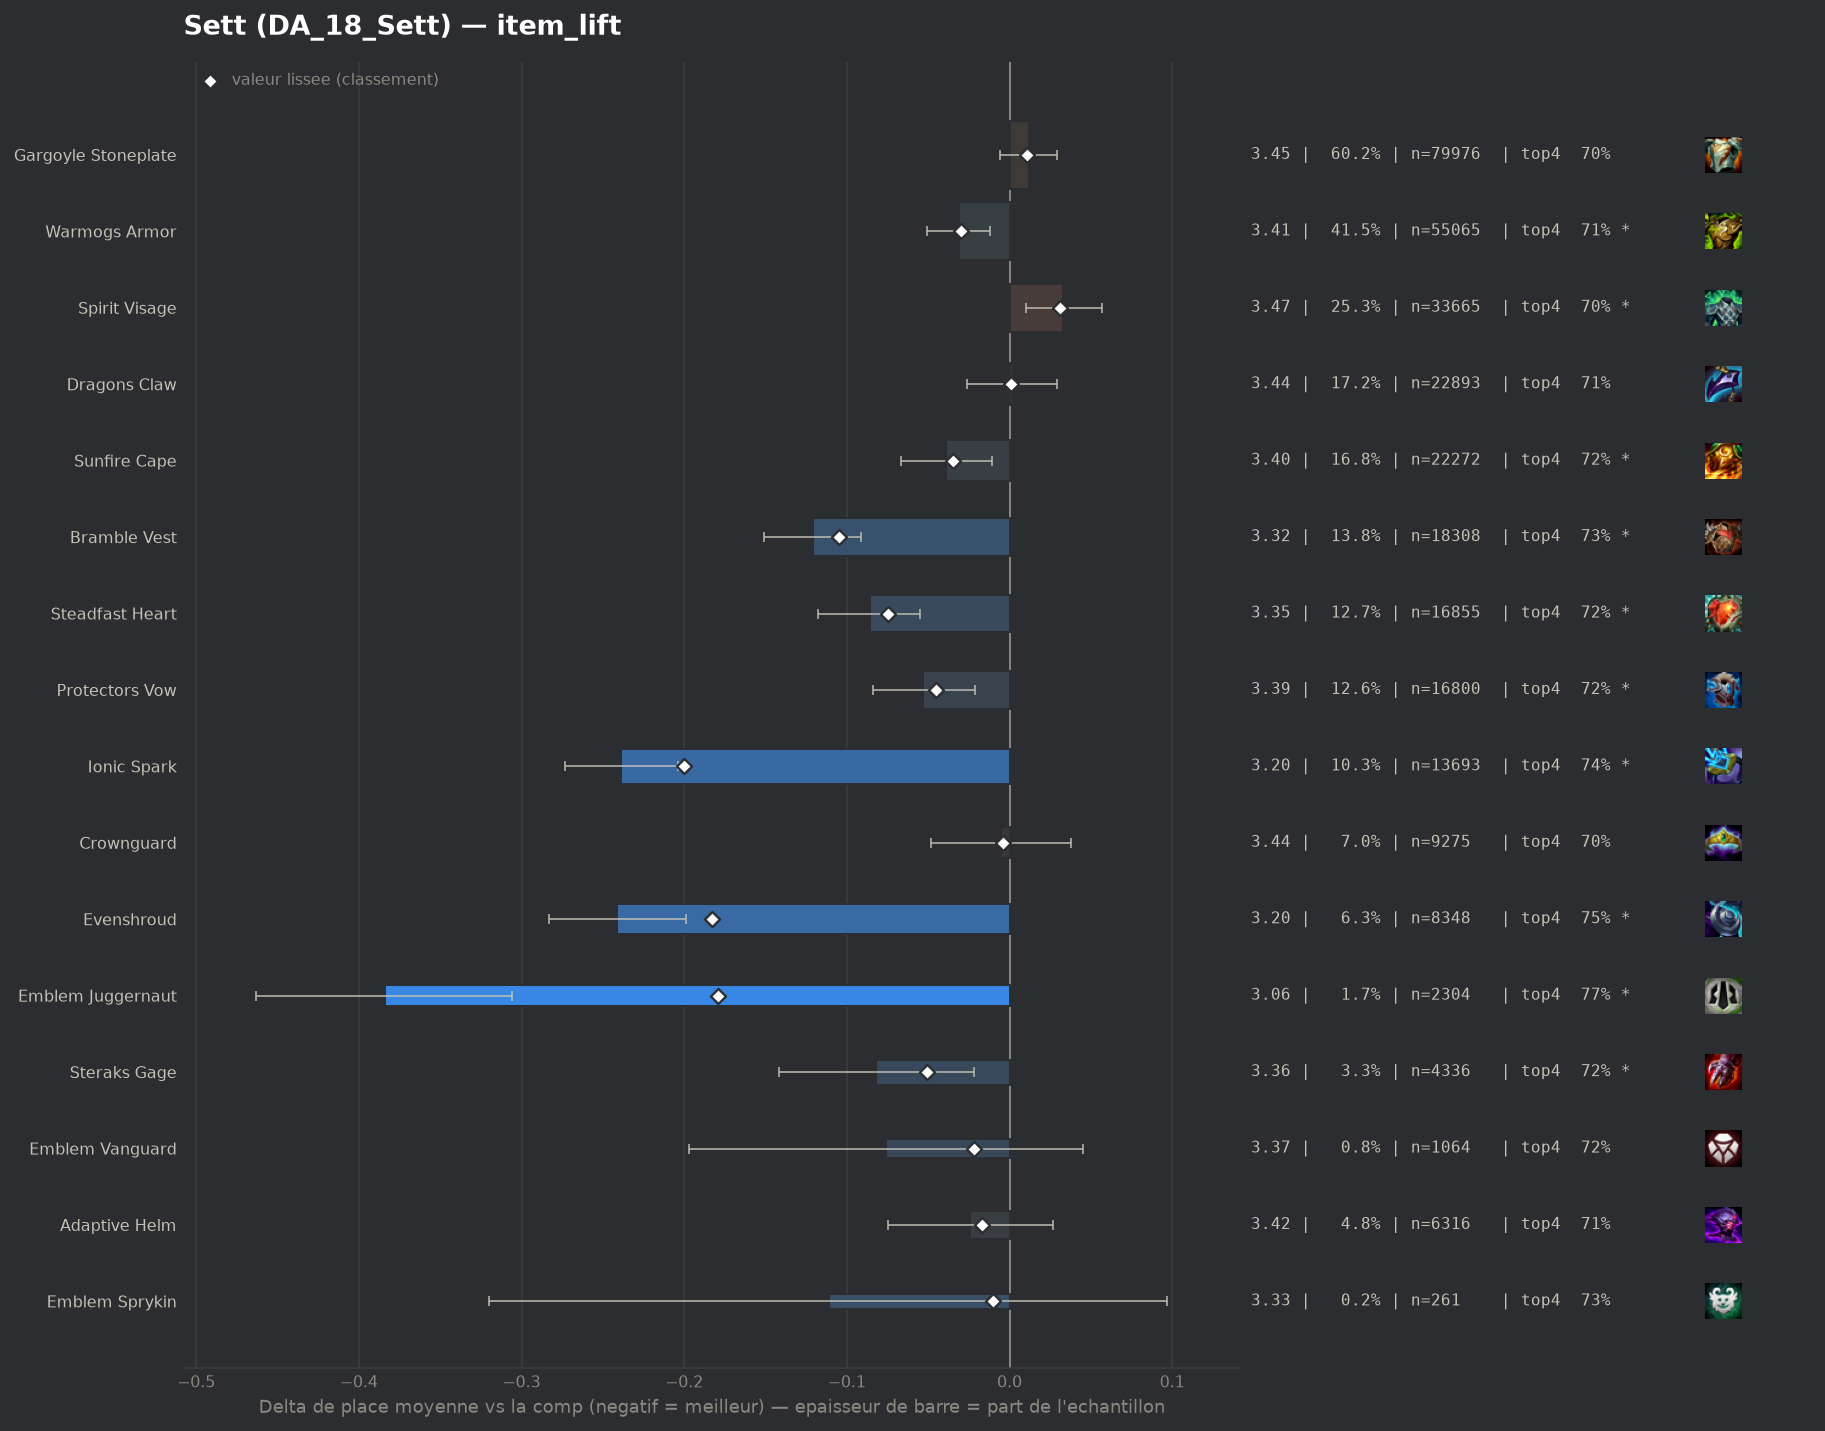

The table this chart was drawn from, first rows:
group, label, n, share, avg_place, shrunk_avg, score, d_avg, d_avg_pess, impact, d_top4, win, top2, top4, sd, z, p, significant
populaire, Ionic Spark, 13693, 0.1031, 3.202, 3.241, -0.2, -0.239, -0.204, 0.0206, 0.0382, 0.2438, 0.4472, 0.7429, 1.942, -13.66, 0.0, True
pepite, Evenshroud, 8348, 0.06284, 3.2, 3.258, -0.183, -0.241, -0.199, 0.0115, 0.0454, 0.2217, 0.4471, 0.7501, 1.906, -11.17, 0.0, True
pepite, Emblem Juggernaut, 2304, 0.01734, 3.056, 3.262, -0.179, -0.384, -0.306, 0.0031, 0.0653, 0.2734, 0.4653, 0.77, 1.897, -9.64, 0.0, True
populaire, Bramble Vest, 18308, 0.1378, 3.32, 3.335, -0.105, -0.121, -0.091, 0.0145, 0.0269, 0.2109, 0.416, 0.7315, 1.935, -7.89, 0.0, True
populaire, Steadfast Heart, 16855, 0.1269, 3.354, 3.366, -0.075, -0.086, -0.055, 0.0095, 0.0175, 0.2062, 0.4132, 0.7222, 1.96, -5.38, 0.0, True
pepite, Steraks Gage, 4336, 0.03264, 3.359, 3.39, -0.051, -0.082, -0.022, 0.0017, 0.0165, 0.217, 0.4084, 0.7212, 1.977, -2.68, 0.00725, True
populaire, Protectors Vow, 16800, 0.1265, 3.388, 3.395, -0.045, -0.053, -0.021, 0.0058, 0.0132, 0.2037, 0.4015, 0.7179, 1.962, -3.27, 0.00106, True
populaire, Sunfire Cape, 22272, 0.1677, 3.402, 3.406, -0.035, -0.039, -0.011, 0.0059, 0.0142, 0.1915, 0.3966, 0.7188, 1.94, -2.77, 0.00553, True
populaire, Warmogs Armor, 55065, 0.4145, 3.409, 3.411, -0.03, -0.031, -0.012, 0.0124, 0.0039, 0.2091, 0.4023, 0.7086, 1.988, -3.12, 0.00181, True
pepite, Emblem Vanguard, 1064, 0.008009, 3.365, 3.419, -0.022, -0.076, 0.0, 0.0002, 0.0105, 0.2312, 0.3994, 0.7152, 2.007, -1.23, 0.2178, False
pepite, Adaptive Helm, 6316, 0.04754, 3.417, 3.424, -0.017, -0.024, 0.0, 0.0008, 0.0042, 0.205, 0.4053, 0.7088, 2.006, -0.93, 0.3514, False
pepite, Emblem Sprykin, 261, 0.001965, 3.33, 3.431, -0.01, -0.111, 0.0, 0.0, 0.0271, 0.1571, 0.3716, 0.7318, 1.715, -1.05, 0.2952, False
populaire, Crownguard, 9275, 0.06982, 3.436, 3.437, -0.004, -0.005, 0.0, 0.0003, -0.006, 0.2096, 0.4101, 0.6987, 2.034, -0.22, 0.8231, False
, Spirit Visage Radiant, 72, 0.000542, 3.389, 3.439, -0.001, -0.052, 0.0, 0.0, -0.0658, 0.2917, 0.4167, 0.6389, 2.099, -0.21, 0.8339, False
populaire, Dragons Claw, 22893, 0.1723, 3.442, 3.442, 0.001, 0.002, 0.0, -0.0003, 0.0014, 0.1942, 0.3902, 0.7061, 1.965, 0.12, 0.9081, False
, Warmogs Armor Radiant, 217, 0.001633, 3.452, 3.442, 0.001, 0.011, 0.0, -0.0, 0.0096, 0.1797, 0.4101, 0.7143, 1.97, 0.08, 0.9355, False
, Artifact Talisman Of Ascension, 62, 0.0004667, 3.565, 3.444, 0.003, 0.124, 0.0, -0.0, -0.0434, 0.1452, 0.3548, 0.6613, 1.846, 0.53, 0.5977, False
, Gargoyle Stoneplate Radiant, 144, 0.001084, 3.514, 3.445, 0.004, 0.073, 0.0, -0.0, -0.0519, 0.25, 0.4167, 0.6528, 2.186, 0.4, 0.6883, False
, Emblem Spellweaver, 112, 0.0008431, 3.598, 3.447, 0.006, 0.157, 0.0, -0.0, -0.044, 0.125, 0.3839, 0.6607, 1.906, 0.87, 0.3823, False
, Emblem Blackthorn, 122, 0.0009184, 3.615, 3.448, 0.008, 0.174, 0.0, -0.0, -0.0653, 0.2377, 0.418, 0.6393, 2.252, 0.85, 0.3937, False
populaire, Gargoyle Stoneplate, 79976, 0.602, 3.453, 3.452, 0.011, 0.012, 0.0, -0.0069, -0.0056, 0.2053, 0.3946, 0.699, 2.004, 1.32, 0.1855, False
, Moguls Mail, 1495, 0.01125, 3.474, 3.453, 0.012, 0.033, 0.0, -0.0001, -0.0177, 0.2161, 0.404, 0.687, 2.061, 0.61, 0.5404, False
, Hullcrusher, 381, 0.002868, 3.562, 3.456, 0.015, 0.121, 0.0, -0.0, -0.0249, 0.189, 0.3963, 0.6798, 2.063, 1.14, 0.2533, False
, Void Gauntlet, 348, 0.00262, 3.58, 3.457, 0.016, 0.14, 0.0, -0.0, -0.0294, 0.1494, 0.3534, 0.6753, 1.908, 1.36, 0.1726, False
, Lightshield Crest, 844, 0.006353, 3.55, 3.467, 0.026, 0.109, 0.0, -0.0002, -0.0127, 0.1908, 0.3815, 0.6919, 2.052, 1.54, 0.124, False
populaire, Spirit Visage, 33665, 0.2534, 3.474, 3.472, 0.031, 0.033, 0.01, -0.0079, -0.007, 0.1909, 0.3854, 0.6977, 1.974, 2.78, 0.00551, True
, The Indomitable, 1145, 0.008619, 3.549, 3.473, 0.033, 0.109, 0.0, -0.0003, -0.0235, 0.1843, 0.3686, 0.6812, 1.98, 1.85, 0.06472, False
, Emblem Elderwood, 478, 0.003598, 3.661, 3.474, 0.034, 0.22, 0.032, -0.0001, -0.0561, 0.1841, 0.3766, 0.6485, 2.095, 2.3, 0.02168, True
, Aegis Of Dusk, 438, 0.003297, 3.79, 3.49, 0.049, 0.349, 0.157, -0.0002, -0.0677, 0.1575, 0.3311, 0.637, 2.048, 3.56, 0.00037, True
, Emblem Defender, 696, 0.005239, 3.688, 3.492, 0.051, 0.247, 0.098, -0.0003, -0.0466, 0.1681, 0.3305, 0.658, 2.009, 3.24, 0.00119, True
, Aegis Of Dawn, 507, 0.003817, 3.826, 3.503, 0.062, 0.386, 0.208, -0.0002, -0.0893, 0.146, 0.3314, 0.6154, 2.042, 4.24, 2e-05, True
, Bloodthirster, 775, 0.005834, 3.914, 3.548, 0.107, 0.473, 0.328, -0.0006, -0.0944, 0.1432, 0.2942, 0.6103, 2.053, 6.39, 0.0, True
, Titans Resolve, 966, 0.007272, 3.842, 3.548, 0.107, 0.401, 0.273, -0.0008, -0.0805, 0.1491, 0.2961, 0.6242, 2.013, 6.17, 0.0, True
, Component Chain Vest, 626, 0.004712, 4.521, 3.647, 0.206, 1.08, 0.914, -0.001, -0.2159, 0.0942, 0.2141, 0.4888, 2.118, 12.73, 0.0, True
, Component Negatron Cloak, 686, 0.005164, 4.497, 3.658, 0.217, 1.056, 0.888, -0.0011, -0.2076, 0.1268, 0.2493, 0.4971, 2.25, 12.27, 0.0, True
, Component Giants Belt, 1116, 0.008401, 4.48, 3.748, 0.307, 1.04, 0.913, -0.0026, -0.2029, 0.1057, 0.224, 0.5018, 2.152, 16.08, 0.0, True
